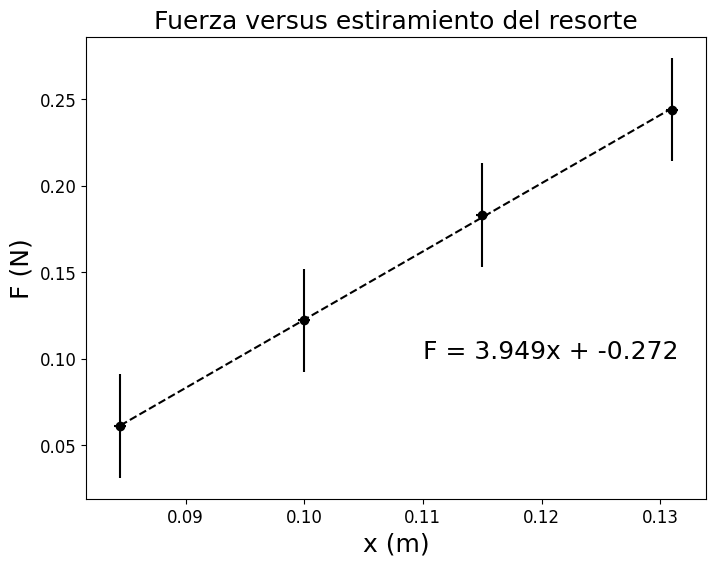

The matplotlib source for this figure:
#!/usr/bin/env python3
# -*- coding: utf-8 -*-
"""
Created on Tue Oct 15 18:29:08 2024

Regresión Lineal para determinar la constante del resorte

@author: jessielvelez

"""

import numpy as np
from scipy.optimize import curve_fit
import matplotlib.pyplot as plt

plt.rcParams["font.family"] = "serif"
plt.rcParams["font.serif"] = ["Times New Roman"]

F = np.array([6.103e-2, 12.21e-2, 18.31e-2, 24.41e-2])
x = np.array([0.0845, 0.1000, 0.1150, 0.1310])

def linefit(x,m,b):
    
    y = (m*x)+b
    
    return y

params, pcov = curve_fit(linefit,x,F)

fontsize = 18

fig, ax = plt.subplots(dpi=100, figsize=(8,6))

mfit = params[0]
bfit = params[1]

ax.errorbar(x,F, xerr = 0.0005, yerr = 0.03, fmt='o', color = 'black', )
ax.plot(x, linefit(x,mfit,bfit), color = 'black', linestyle = 'dashed')
ax.text(0.11,0.100,f'F = {mfit:.3f}x + {bfit:.3f}', fontsize = fontsize)

ax.set_xlabel('x (m)', fontsize= fontsize)
ax.set_ylabel('F (N)', fontsize= fontsize)
ax.set_title('Fuerza versus estiramiento del resorte', fontsize= fontsize)

ax.tick_params(axis='both', which='both', labelsize=12)

#Calculamos el error asociado a la búsqueda de m...

error = np.sqrt(np.diag(pcov))

for i in error:
    print(i)